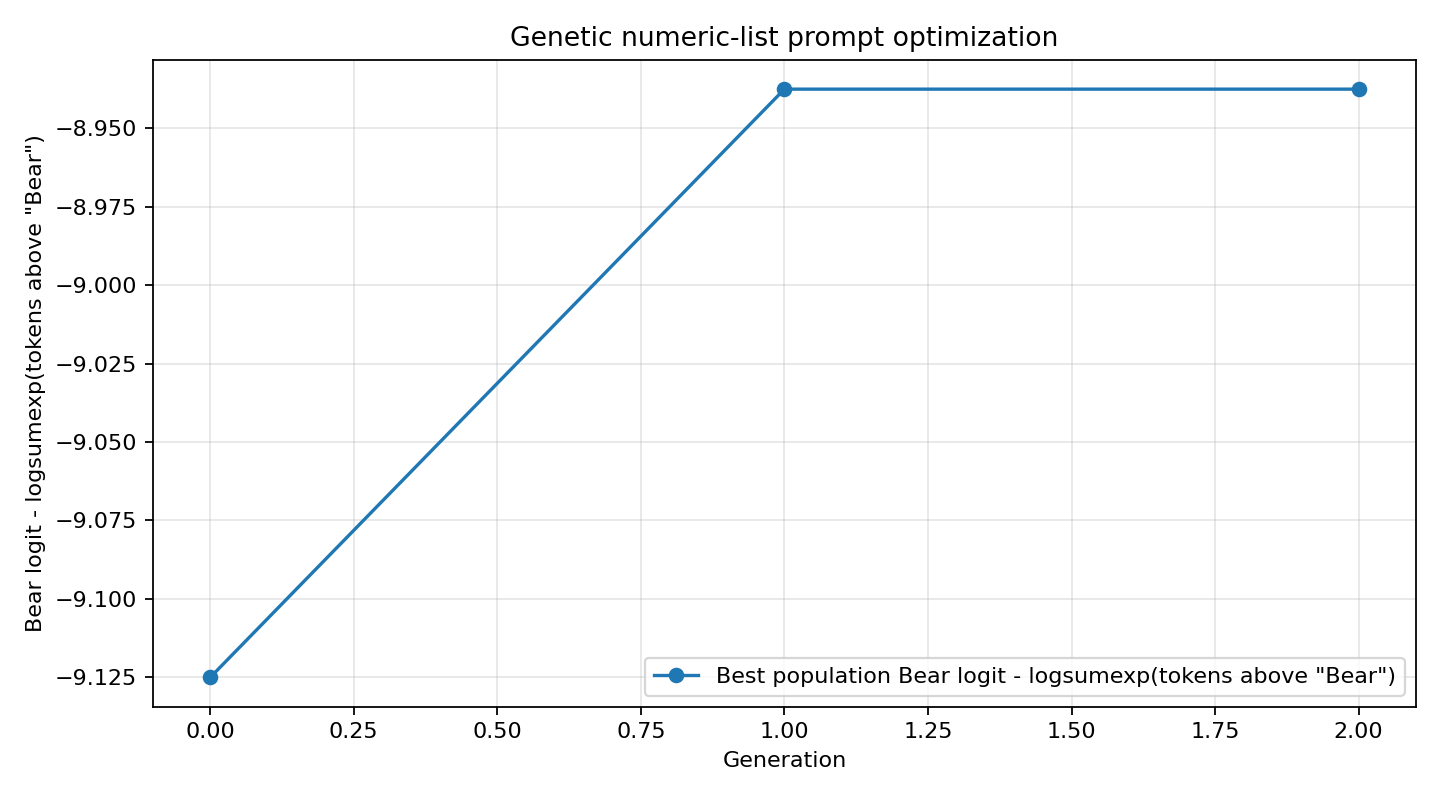

Data behind this chart, as committed beside it:
generation, system_prompt, objective_score, target_logprob, target_rank, answer
0, 338, 483, 573, 103, 362, -9.125, -9.312, 51, 
1, 338, 756, 287, 722, 362, -8.938, -9.062, 44, 
2, 338, 756, 287, 722, 362, -8.938, -9.062, 44, 
